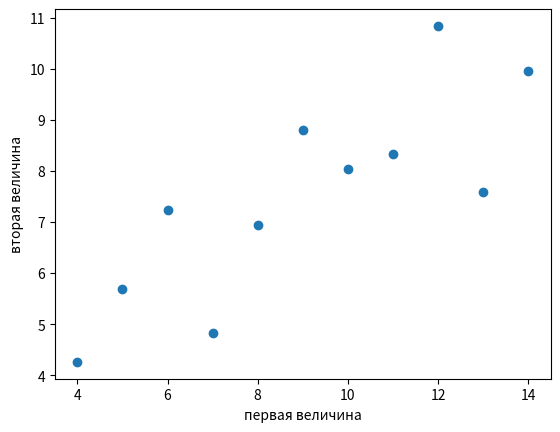

The matplotlib source for this figure:
import numpy as np
import pandas as pd
from scipy import stats
import matplotlib.pyplot as plt

x = np.array([10,8, 13, 9,11,14, 6,4,12, 7,5])
y = np.array([8.04, 6.95, 7.58, 8.81, 8.33, 9.96, 7.24, 4.26, 10.84, 4.82, 5.68 ])

y2 = np.array([ 9.14, 8.14, 8.74,8.77, 9.26, 8.10, 6.13, 3.10, 9.13, 7.26, 4.74])

y3 = np.array([7.46,6.77, 12.74, 7.11, 7.81, 8.84, 6.08, 5.39, 8.15, 6.42, 5.73])

x4 = np.array([8, 8, 8, 8, 8, 8, 8, 19, 8, 8, 8])

y4 = np.array([6.58, 5.76, 7.71, 8.84, 8.47, 7.04, 5.25,12.5, 5.56, 7.91, 6.89])

x0 = np.array([ 10, 8, 13, 9, 11, 14, 6, 4, 12, 7,5, 15, 16, 18 ])

y0 = np.array([ 9.14, 8.14, 8.74,8.77, 9.26, 8.10, 6.13, 3.10, 9.13, 7.26, 4.74, 6.5, 5, 2.9])

print(np.corrcoef(x,y))
plt.scatter(x,y)
plt.xlabel('первая величина')
plt.ylabel('вторая величина')
plt.show()